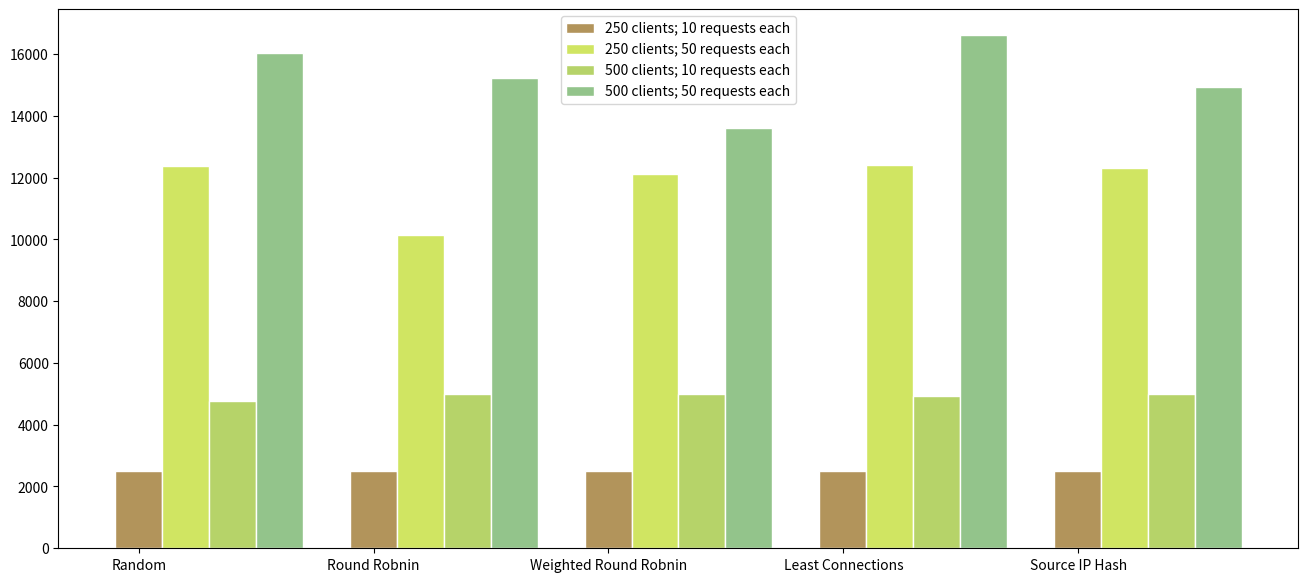

This chart was generated by the following Python code:
import numpy as np
import matplotlib.pyplot as plt
 
def sum(arr):
	sum = 0
	for el in range(len(arr)):
		sum = sum + arr[el]
	return sum
 
# set width of bars
barWidth = 0.20
 
# set heights of bars
# bars1 = [0.688, 0.661,	0.775,	0.902,	1.169]
# bars2 = [0.679,	0.736,	0.696,	1.131,	0.994]
# bars3 = [0.685,	0.681,	0.691,	0.985,	1.151]
# bars4 = [0.688,	0.678,	0.692,	1.138,	0.953]
bars1 = [2500,	2500,	2500,	2500,	2500]
bars2 = [12372,	10147,	12111,	12417,	12313]
bars3 = [4780,	5000,	5000,	4921,	5000]
bars4 = [16048,	15232,	13593,	16617,	14919]
bars = [bars1, bars2, bars3, bars4]

# Set position of bar on X axis
r1 = np.arange(len(bars1))
r2 = [x + barWidth for x in r1]
r3 = [x + barWidth for x in r2]
r4 = [x + barWidth for x in r3]
 
plt.figure(figsize=(16, 7))
# Make the plot
plt.bar(r1, bars1, color='#B2945B', width=barWidth, edgecolor='white', label='250 clients; 10 requests each')
plt.bar(r2, bars2, color='#D0E562', width=barWidth, edgecolor='white', label='250 clients; 50 requests each')
plt.bar(r3, bars3, color='#B6D369', width=barWidth, edgecolor='white', label='500 clients; 10 requests each')
plt.bar(r4, bars4, color='#93C48B', width=barWidth, edgecolor='white', label='500 clients; 50 requests each')
 
# Add xticks on the middle of the group bars
plt.xticks([r + barWidth / 100 for r in range(len(bars1))], ['Random', 'Round Robnin', 'Weighted Round Robnin', 'Least Connections', 'Source IP Hash'])
 
# Create legend & Show graphic
plt.legend()
plt.show()
